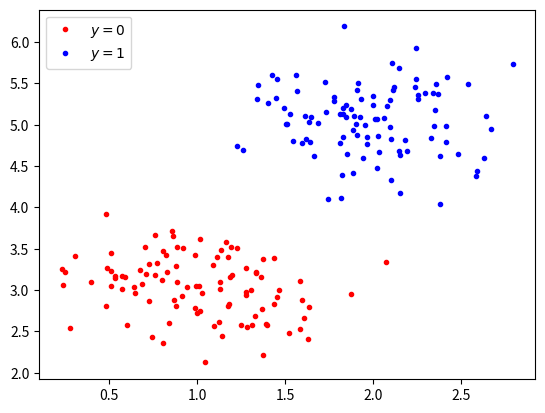

Source code (Python):
import numpy as np
import matplotlib.pyplot as plt


def data_generator(size=100, loc=np.array([[1, 3],[2, 5]]), scale=[0.5 * np.ones(2), 0.5 * np.ones(2)], concatenate=True):
    X = np.empty((2, size, loc[0].size))
    Y = np.array([np.zeros((size, 1)), np.ones((size, 1))])

    X[0] = np.random.normal(loc[0], scale[0], (size, loc[0].size))
    X[1] = np.random.normal(loc[1], scale[1], (size, loc[0].size))

    if concatenate:
        X = np.concatenate((X[0], X[1]), axis=0)
        Y = np.concatenate((Y[0], Y[1]), axis=0)
    return X, Y

def show(dataset):
    X, _ = dataset
    plt.plot(X[0][:, 0], X[0][:, 1], '.', color='r', label="$y=0$")
    plt.plot(X[1][:, 0], X[1][:, 1], '.', color='b', label="$y=1$")
    plt.legend()
    plt.show()

def get_data_option(loc1=(1, 3), loc2=(2, 5), scale=0.4):
    loc = np.array([[loc1[0], loc1[1]],[loc2[0], loc2[1]]])
    scale = [scale * np.ones(2), scale * np.ones(2)]
    return loc, scale

if __name__ == '__main__':
    loc, scale = get_data_option()
    size = 100
    dataset = data_generator(size, loc, scale, False)
    show(dataset)
